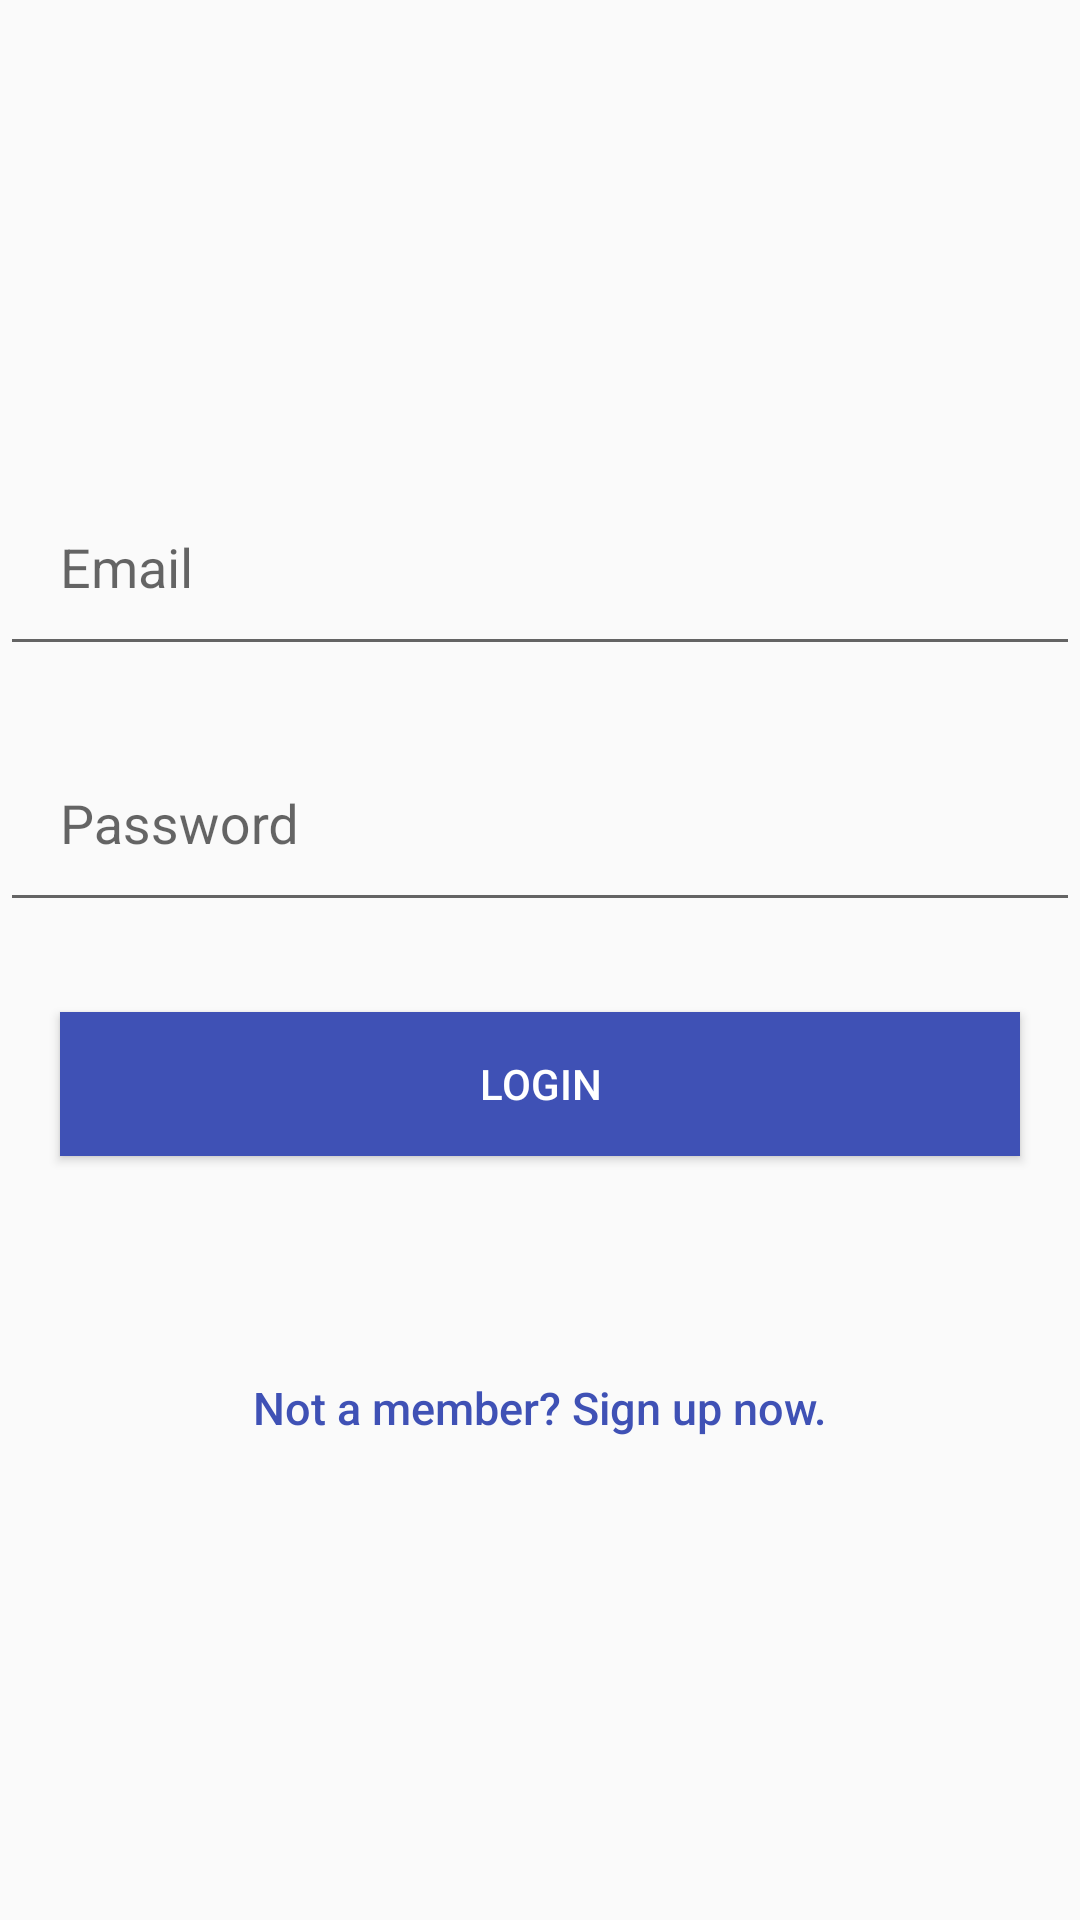

Reconstruct the res/layout file that produces this screen, plus the resources it refers to.
<!-- AndroidManifest.xml: application theme AppTheme -->
<!-- res/layout/activity_login.xml -->
<?xml version="1.0" encoding="utf-8"?>
<LinearLayout xmlns:android="http://schemas.android.com/apk/res/android"
    xmlns:tools="http://schemas.android.com/tools"
    android:orientation="vertical"
    android:layout_width="match_parent"
    android:layout_height="match_parent"
    android:paddingBottom="@dimen/activity_vertical_margin"
    android:paddingLeft="@dimen/activity_horizontal_margin"
    android:paddingRight="@dimen/activity_horizontal_margin"
    android:paddingTop="@dimen/activity_vertical_margin"
    android:gravity="center"
    tools:context="com.bzyness.bzyness.activity.LoginActivity">

    <android.support.design.widget.TextInputLayout
        android:id="@+id/lTextUsername"
        android:layout_width="match_parent"
        android:layout_height="wrap_content"
        android:layout_marginBottom="10dp" >

        <EditText
            android:layout_width="match_parent"
            android:layout_height="wrap_content"
            android:id="@+id/lEditUsername"
            android:hint="@string/hint_email"
            android:inputType="text"
            android:padding="20dp" />

    </android.support.design.widget.TextInputLayout>

    <android.support.design.widget.TextInputLayout
        android:id="@+id/lTextPassword"
        android:layout_width="match_parent"
        android:layout_height="wrap_content"
        android:layout_marginBottom="10dp" >

        <EditText
            android:id="@+id/lEditPassword"
            android:hint="@string/hint_password"
            android:inputType="textPassword"
            android:padding="20dp"
            android:layout_width="match_parent"
            android:layout_height="match_parent" />

    </android.support.design.widget.TextInputLayout>

    <Button
        android:layout_width="match_parent"
        android:layout_height="wrap_content"
        android:text="@string/btn_login"
        android:layout_margin="20dp"
        android:background="@color/colorPrimary"
        android:textColor="@color/white"
        android:id="@+id/btnLogin" />

    <Button
        android:id="@+id/btnLinkToRegisterScreen"
        android:layout_width="fill_parent"
        android:layout_height="wrap_content"
        android:layout_marginTop="40dip"
        android:background="@null"
        android:text="@string/btn_link_to_register"
        android:textAllCaps="false"
        android:textColor="@color/colorPrimary"
        android:textSize="15sp" />

</LinearLayout>
<!-- resources referenced by this layout -->
<resources>
  <color name="colorPrimary">#3F51B5</color>
  <color name="white">#ffffff</color>
  <dimen name="activity_horizontal_margin">0dp</dimen>
  <dimen name="activity_vertical_margin">0dp</dimen>
  <string name="btn_link_to_register">Not a member? Sign up now.</string>
  <string name="btn_login">LOGIN</string>
  <string name="hint_email">Email</string>
  <string name="hint_password">Password</string>
  <style name="AppTheme" parent="Theme.AppCompat.Light.DarkActionBar">
          
          <item name="colorPrimary">@color/colorPrimary</item>
          <item name="colorPrimaryDark">@color/colorPrimaryDark</item>
          <item name="colorAccent">@color/colorAccent</item>
          <item name="windowActionBar">false</item>
          <item name="windowNoTitle">true</item>
      </style>
  <color name="colorPrimaryDark">#303F9F</color>
  <color name="colorAccent">#FF4081</color>
</resources>
